Run: headless pygame with SDL's dummy video driver; simulated clock (each Clock.tick advances the game by its frame time, no real sleeping); random seed 0; keys injected as events and as key.get_pressed() state; no mouse input.
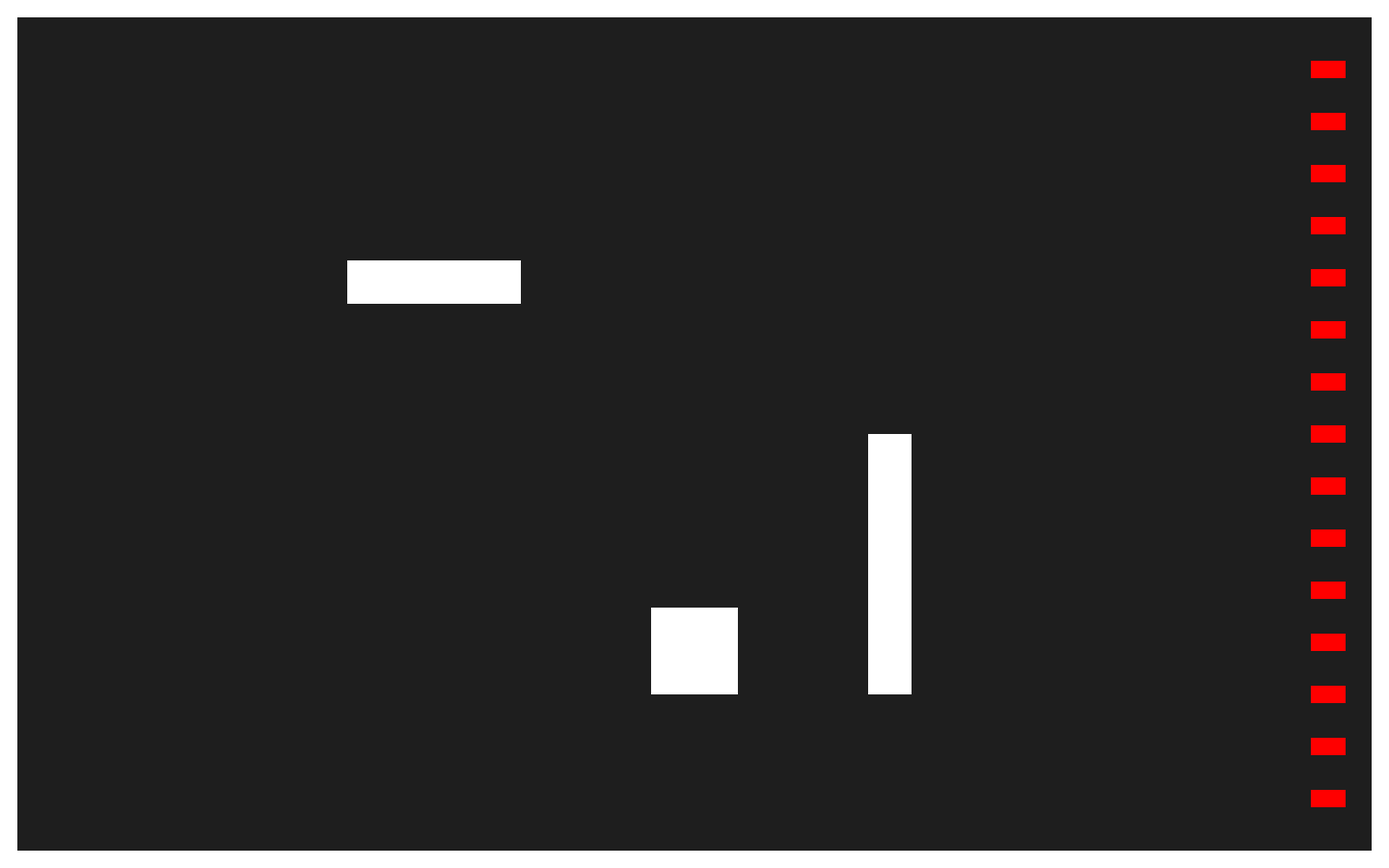
Frame 1 of 4 · flips 1–60 · no input
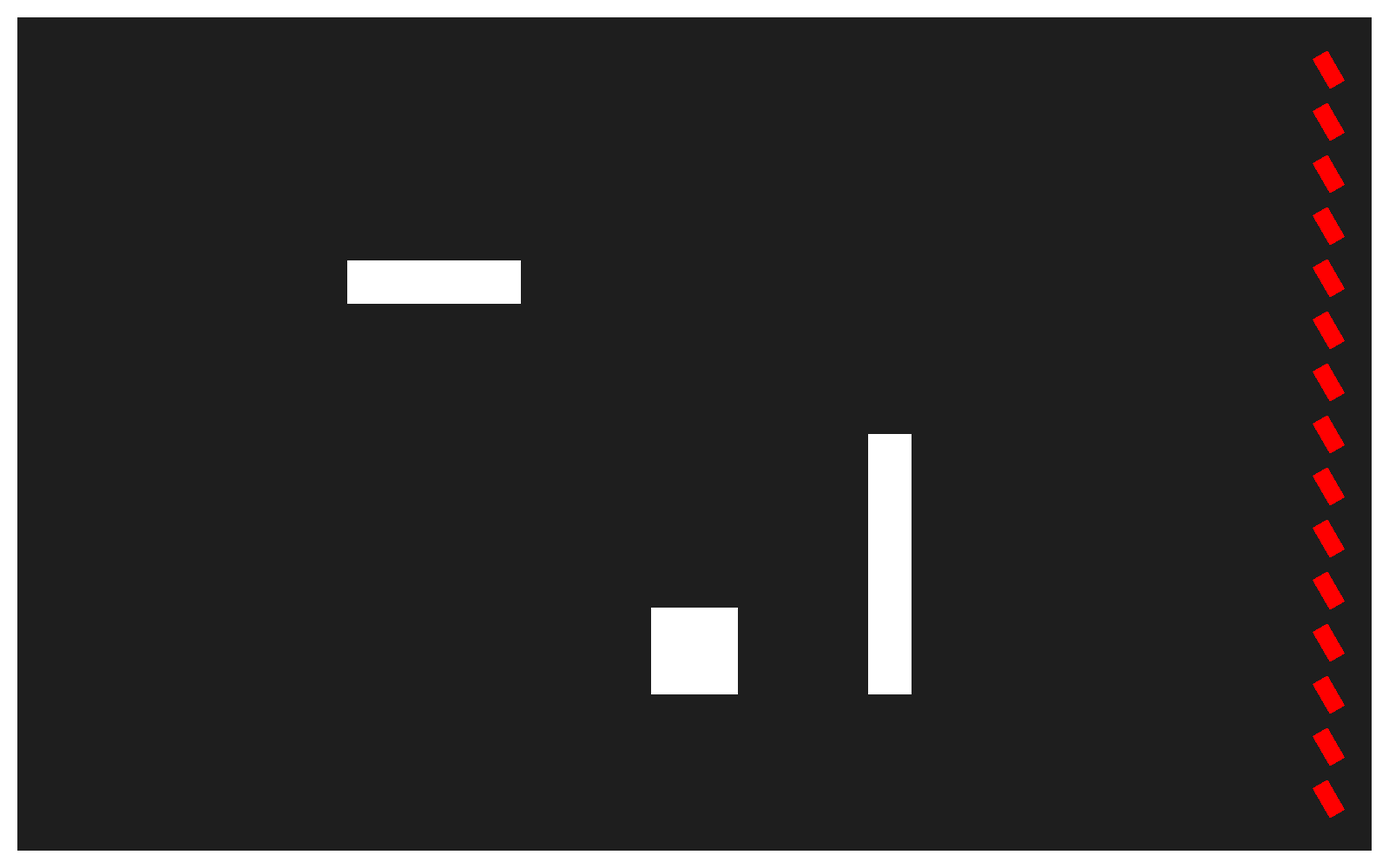
Frame 2 of 4 · flips 61–180 · tapped SPACE, RETURN · held RIGHT (→), D
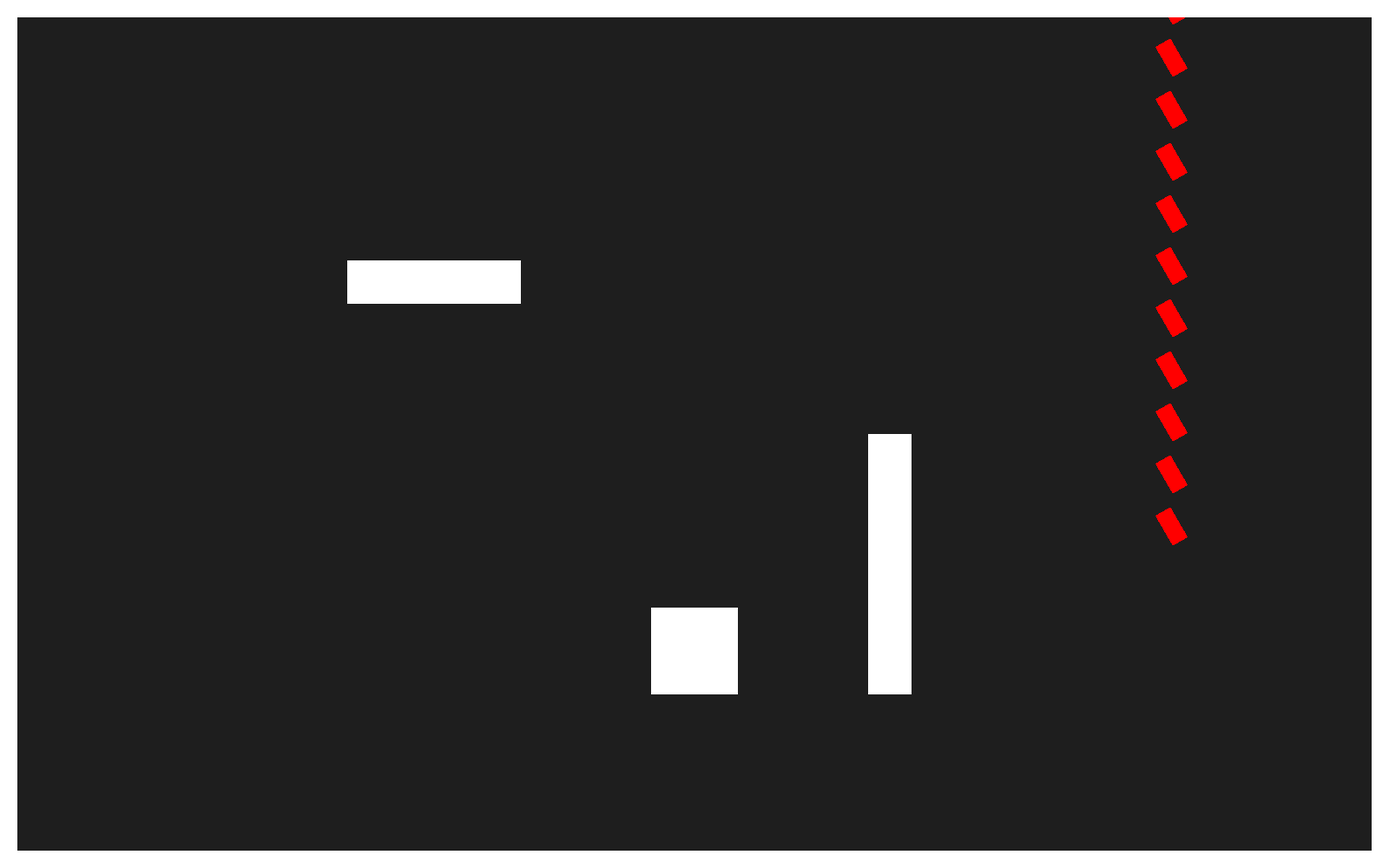
Frame 3 of 4 · flips 181–300 · held DOWN (↓), S
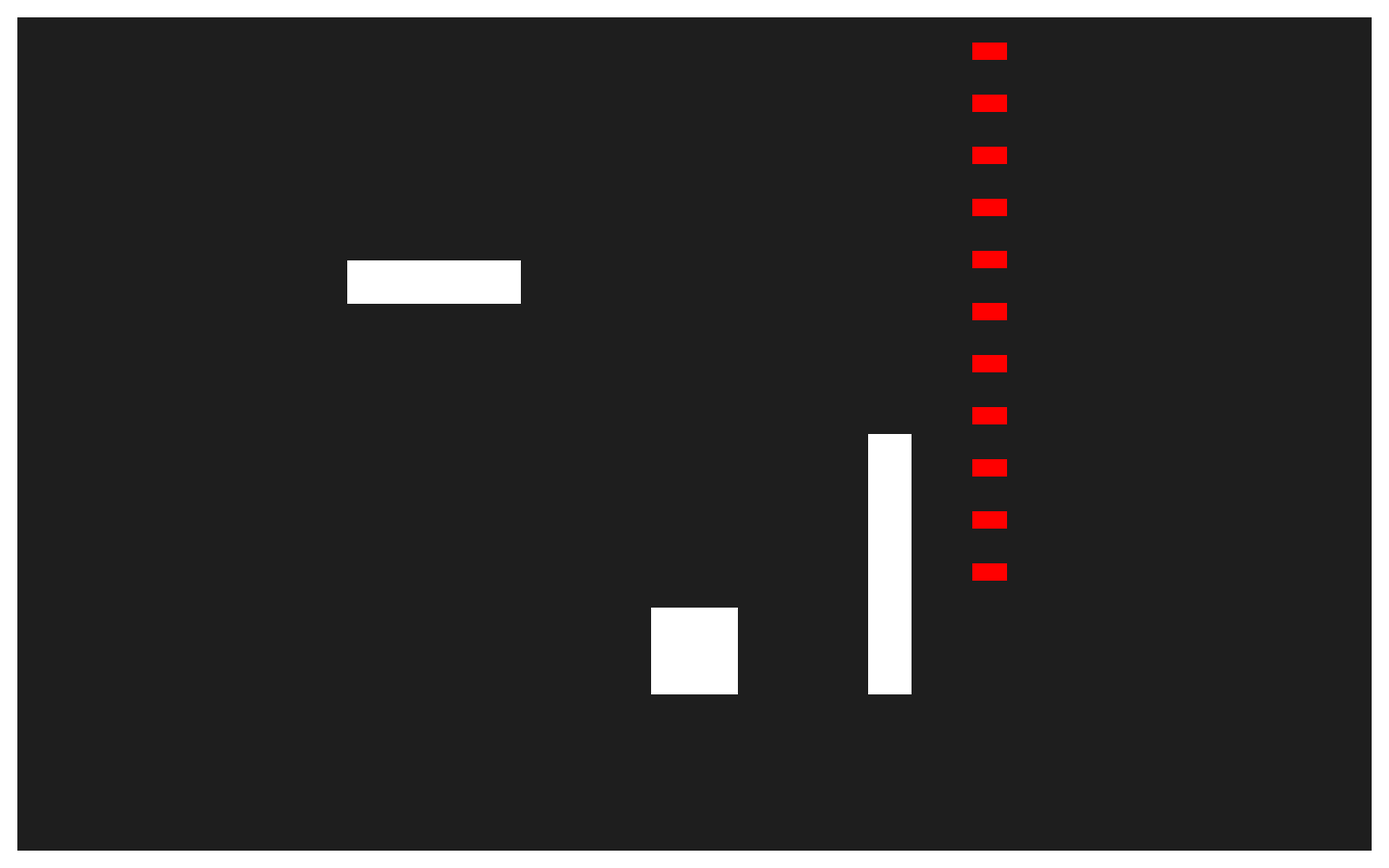
Frame 4 of 4 · flips 301–420 · held LEFT (←), A, UP (↑), W

The pygame program that drew these frames:

import pygame
import math

from sys import exit

class RaycastSensor():
    STEP_SIZE = 3
    MAX_DISTANCE = 1800
    def __init__(self, angle):
        self.angle = angle
    def Get_colision_point(self, start_pos, base_angle, obsticles_group: pygame.sprite.Group):
        angle = self.angle + base_angle
        base_x, base_y = start_pos
        for distance in range(0, self.MAX_DISTANCE, self.STEP_SIZE):
            curr_x = base_x - distance * math.sin(math.radians(angle))
            curr_y = base_y - distance * math.cos(math.radians(angle))

            for obstacle in obsticles_group:
                if obstacle.rect.collidepoint(curr_x, curr_y):
                    return (curr_x, curr_y)
        return None           



class Car(pygame.sprite.Sprite):
    ANGLE_CHANGE = 2
    MAX_SPEED = 8
    ACCELERATION = 0.05
    SPRITE = pygame.Surface((20, 40), pygame.SRCALPHA)
    SPRITE.fill('Red')
    SENSORS_ANGLE = [0, 20, 45, 90, 155, 180, 205, 270, 315 ,340]
    NUM_OF_SENSORS = len(SENSORS_ANGLE)
    def __init__(self, position):
        super().__init__()
        self.image = self.SPRITE

        self.pos_x, self.pos_y = position
        self.rect = self.image.get_rect(center = position)

        self.mask = pygame.mask.from_surface(self.image) 

        self.speed = 0.0
        self.angle = 90.0
        

        self.sensors = []
        for angle in self.SENSORS_ANGLE:
            self.sensors.append(RaycastSensor(angle))

    def __update_pos(self):                                                        #kod do pozniejszego usunięcia
        keys = pygame.key.get_pressed()                                                                #kod do pozniejszego usunięcia
        if keys[pygame.K_w] and self.speed < self.MAX_SPEED:                               #kod do pozniejszego usunięcia
            self.speed += self.ACCELERATION                            #kod do pozniejszego usunięcia
        elif keys[pygame.K_s] and self.speed > - self.MAX_SPEED:                               #kod do pozniejszego usunięcia
            self.speed -= self.ACCELERATION                            #kod do pozniejszego usunięcia
        else:                              #kod do pozniejszego usunięcia
            if self.speed > 0:                             #kod do pozniejszego usunięcia
                self.speed -= self.ACCELERATION / 2                            #kod do pozniejszego usunięcia
            elif self.speed < 0:                               #kod do pozniejszego usunięcia
                self.speed += self.ACCELERATION / 2                            #kod do pozniejszego usunięcia
        if keys[pygame.K_d]:                               #kod do pozniejszego usunięcia
            self.angle -= self.ANGLE_CHANGE                            #kod do pozniejszego usunięcia
        elif keys[pygame.K_a]:                             #kod do pozniejszego usunięcia
            self.angle += self.ANGLE_CHANGE                            #kod do pozniejszego usunięcia
                                    #kod do pozniejszego usunięcia
        self.pos_y -= self.speed * math.cos(math.radians(self.angle))                              #kod do pozniejszego usunięcia
        self.pos_x -= self.speed * math.sin(math.radians(self.angle))                              #kod do pozniejszego usunięcia
        self.rect.centery = self.pos_y                             #kod do pozniejszego usunięcia
        self.rect.centerx = self.pos_x                             #kod do pozniejszego usunięcia

    def __update_sprite(self):
        self.image = pygame.transform.rotate(self.SPRITE, self.angle)
        self.rect = self.image.get_rect(center = self.rect.center)
        self.mask = pygame.mask.from_surface(self.image) 

    def __sensors_managment(self, obsticles_group: pygame.sprite.Group):
        for i in range(self.NUM_OF_SENSORS):
            point_pos = self.sensors[i].Get_colision_point((self.pos_x, self.pos_y), self.angle, obsticles_group)
            # if point_pos:    
            #     pygame.draw.line(screen, 'Green',(self.pos_x, self.pos_y) ,point_pos, 1)

    
    def update(self, obsticles_group: pygame.sprite.Group):
        self.__update_pos()
        self.__update_sprite()
        self.__sensors_managment(obsticles_group)


class Obsticle(pygame.sprite.Sprite):

    def __init__(self, x, y, width, height):
        super().__init__()
        self.image = pygame.Surface((width, height), pygame.SRCALPHA)
        self.image.fill('White')
        self.rect = self.image.get_rect(topleft = (x, y))    
        self.mask = pygame.mask.from_surface(self.image) 



WINDOW_WIDTH = 1600
WINDOW_HEIGHT = 1000
NUM_OF_CARS = 15
BACKGROUND_COLOR = (30, 30, 30) 
CLOCK_TICK = 30
LEARNING_MODE = False

class CarSimulationMenager():
    CARS_POSITION = [(WINDOW_WIDTH - 70, WINDOW_HEIGHT - 80 - i * 60) for i in range(NUM_OF_CARS)]
    OBSTICLES_POS = [(0, 0, 1600, 20), (0, 980, 1600, 20), (0, 0, 20, 1000), (1580, 0, 20, 1000), 
                (400, 300, 200, 50), (1000, 500, 50, 300), (750, 700, 100, 100)]
    
    def __init__(self):
        if(LEARNING_MODE):
            import os
            os.environ['SDL_VIDEODRIVER'] = 'dummy' 
            pygame.display.init() 
            self.screen = pygame.display.set_mode((1600,1000))
        else:
            pygame.init()
            self.screen = pygame.display.set_mode((1600,1000))
            self.clock = pygame.time.Clock()

        self.cars_group = pygame.sprite.Group()
        for car_pos in self.CARS_POSITION:
            self.cars_group.add(Car(car_pos)) 

        self.obsticles_group = pygame.sprite.Group()
        for obsticle in self.OBSTICLES_POS:
            self.obsticles_group.add(Obsticle(*obsticle)) 
    
    def run(self):
        while 1:
            for event in pygame.event.get():        #kod do pozniejszego usuniecia 
                if event.type == pygame.QUIT:       #kod do pozniejszego usuniecia 
                    pygame.quit()       #kod do pozniejszego usuniecia 
                    exit()                              #kod do pozniejszego usuniecia         
            if(not LEARNING_MODE):
                self.__draw()
                self.clock.tick(CLOCK_TICK)

            self.cars_group.update(self.obsticles_group)

    def __draw(self):
        self.screen.fill(BACKGROUND_COLOR)
        self.cars_group.draw(self.screen)
        self.obsticles_group.draw(self.screen)
        pygame.display.update()

        

        
game = CarSimulationMenager()
game.run()
